The GitHub repository ussamasaeed/Chest_X_Ray_Disease_Classification contains a labelled image folder "dataset" with 7 categories: cardiomegaly, effusion, infiltrate, mass, nodule, pneumonia, pneumothorax. Examples follow, each with its label.

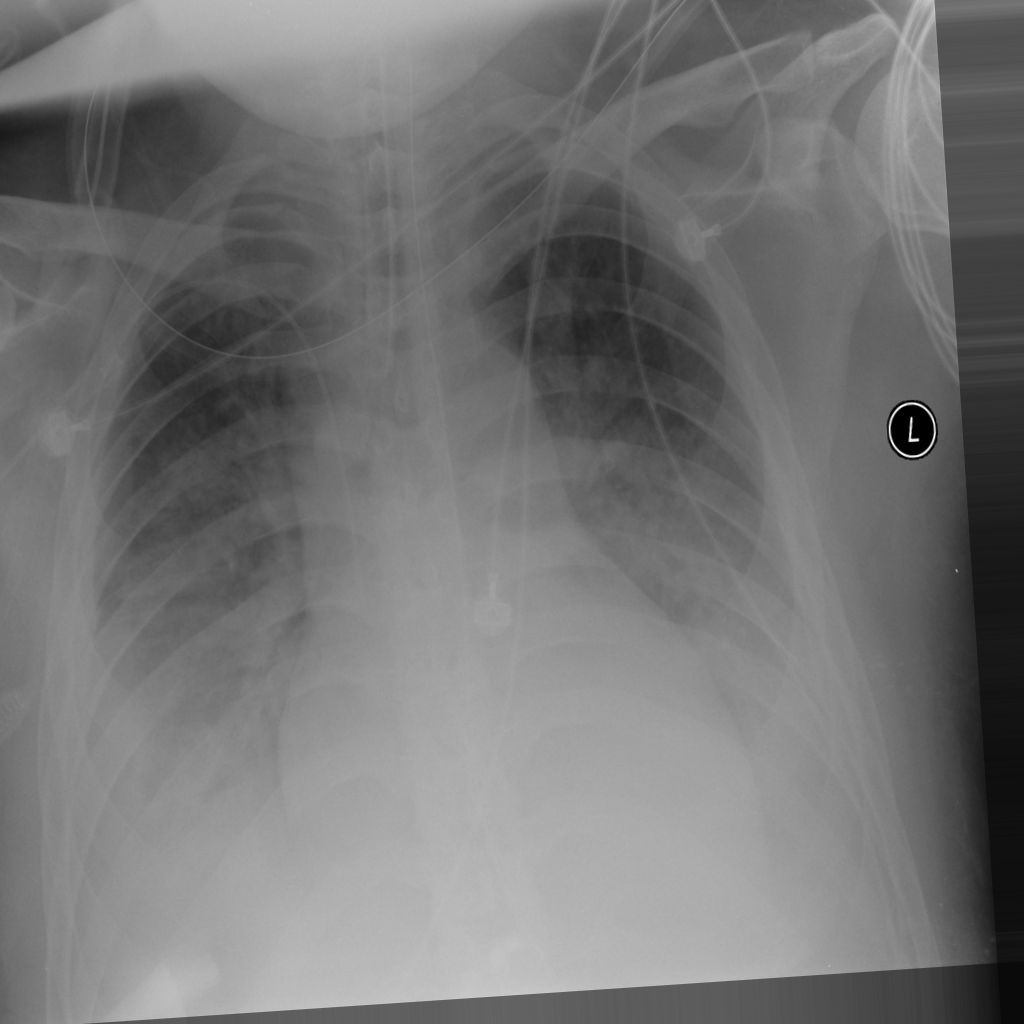
Label: infiltrate

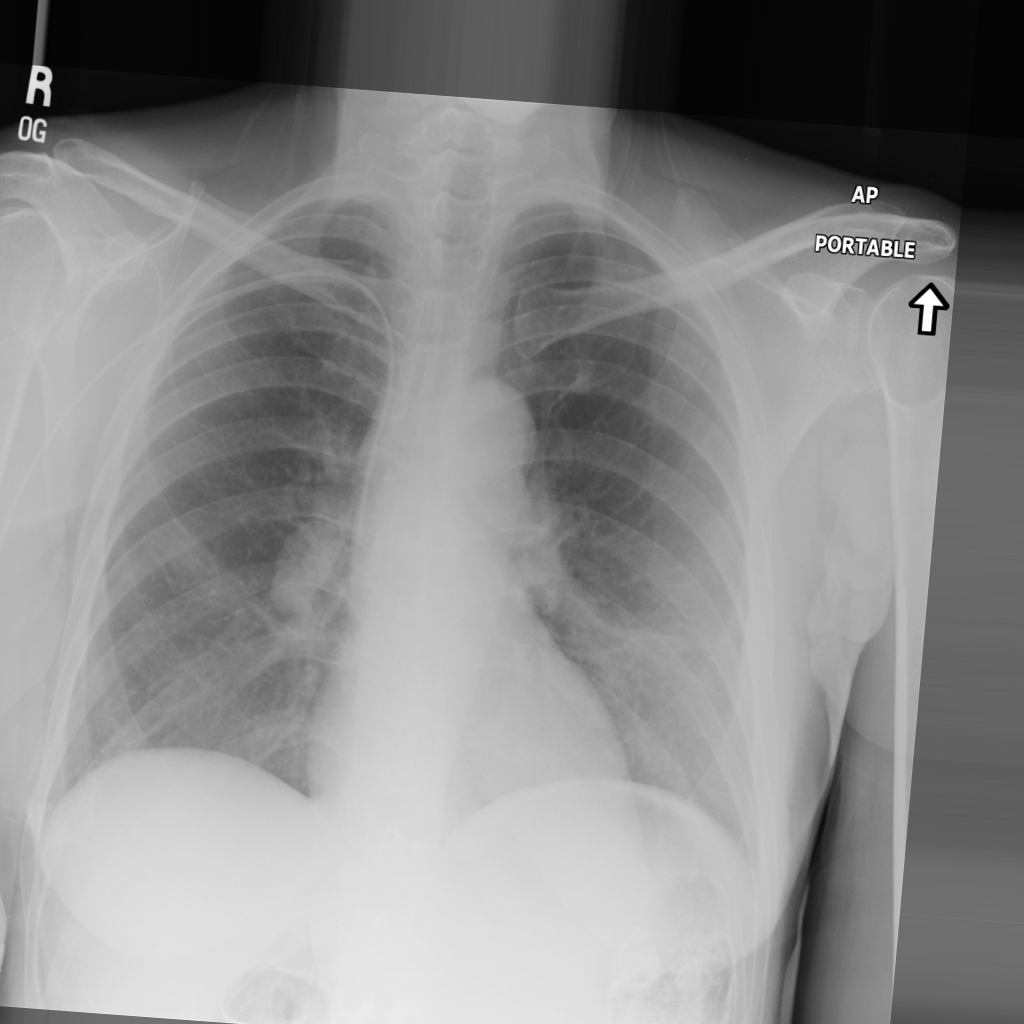
Label: nodule

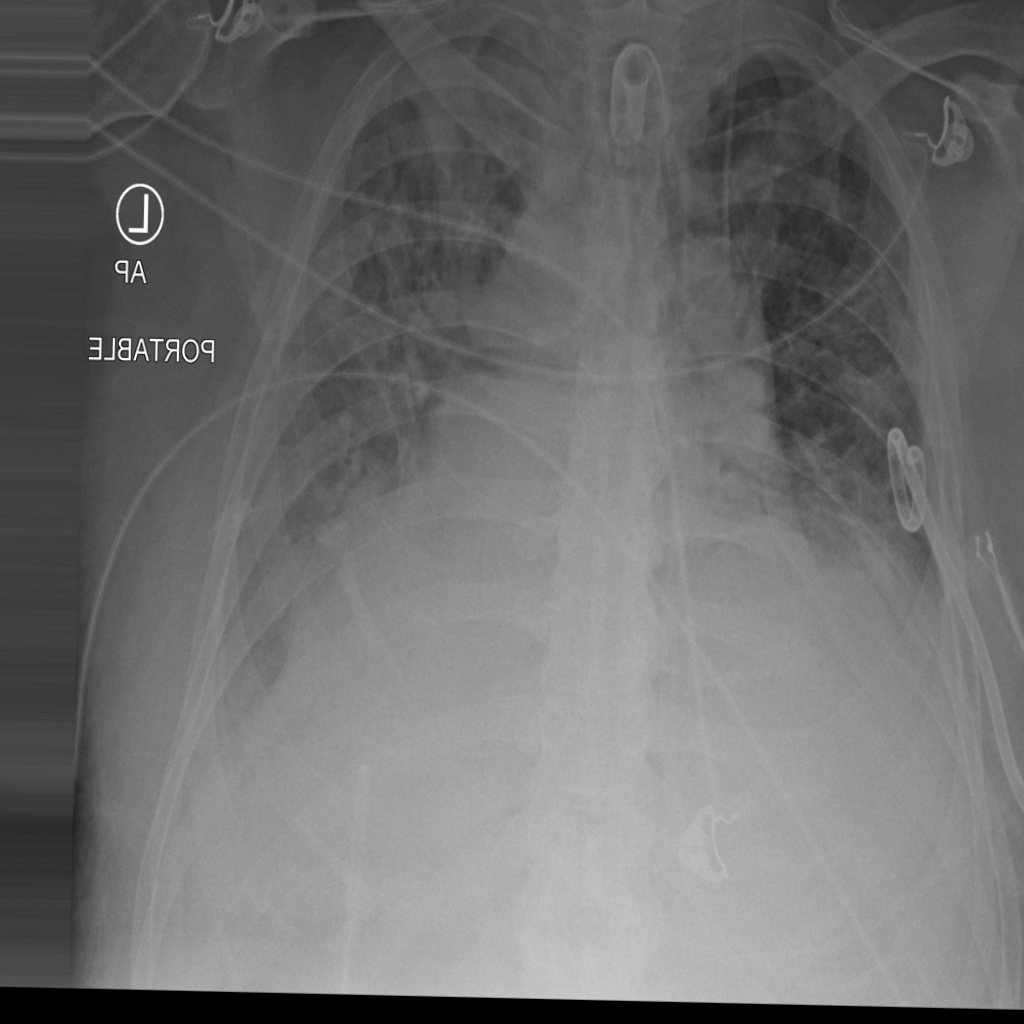
Label: cardiomegaly

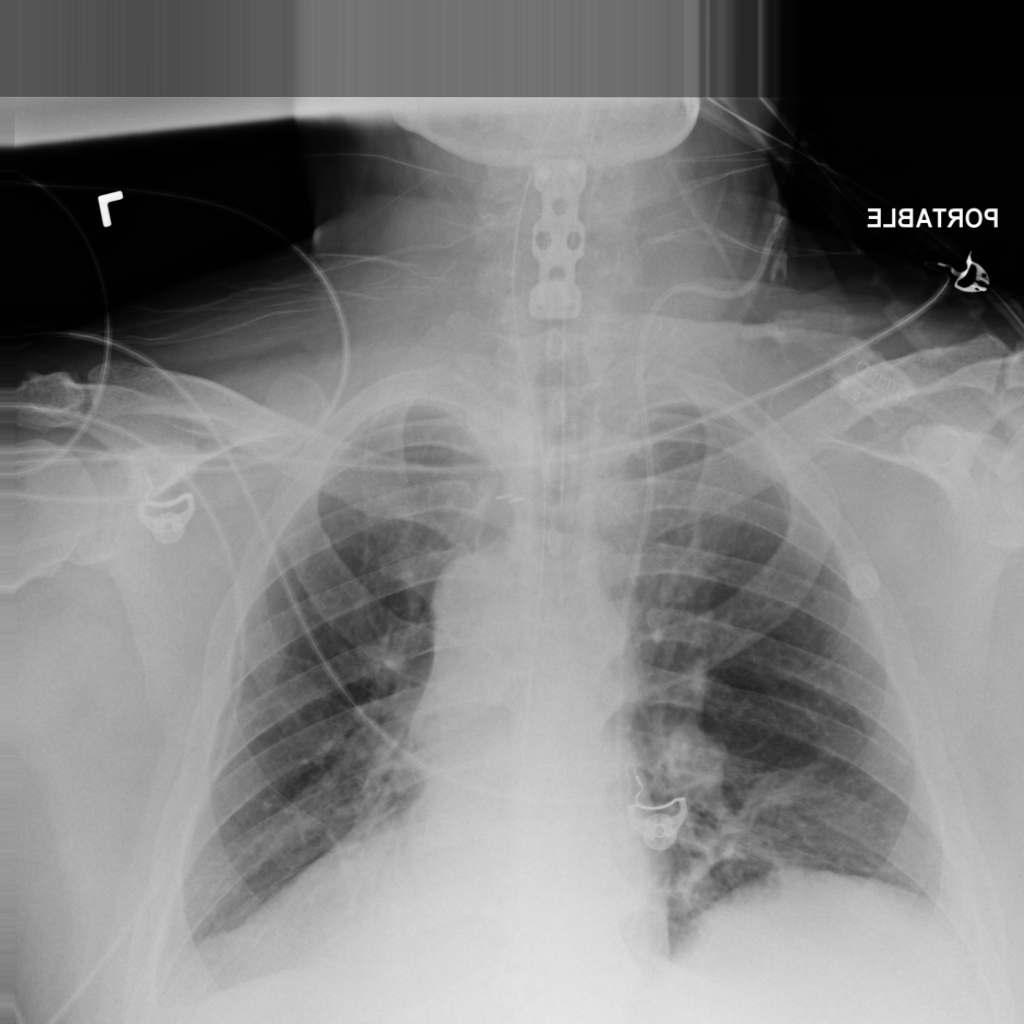
Label: mass

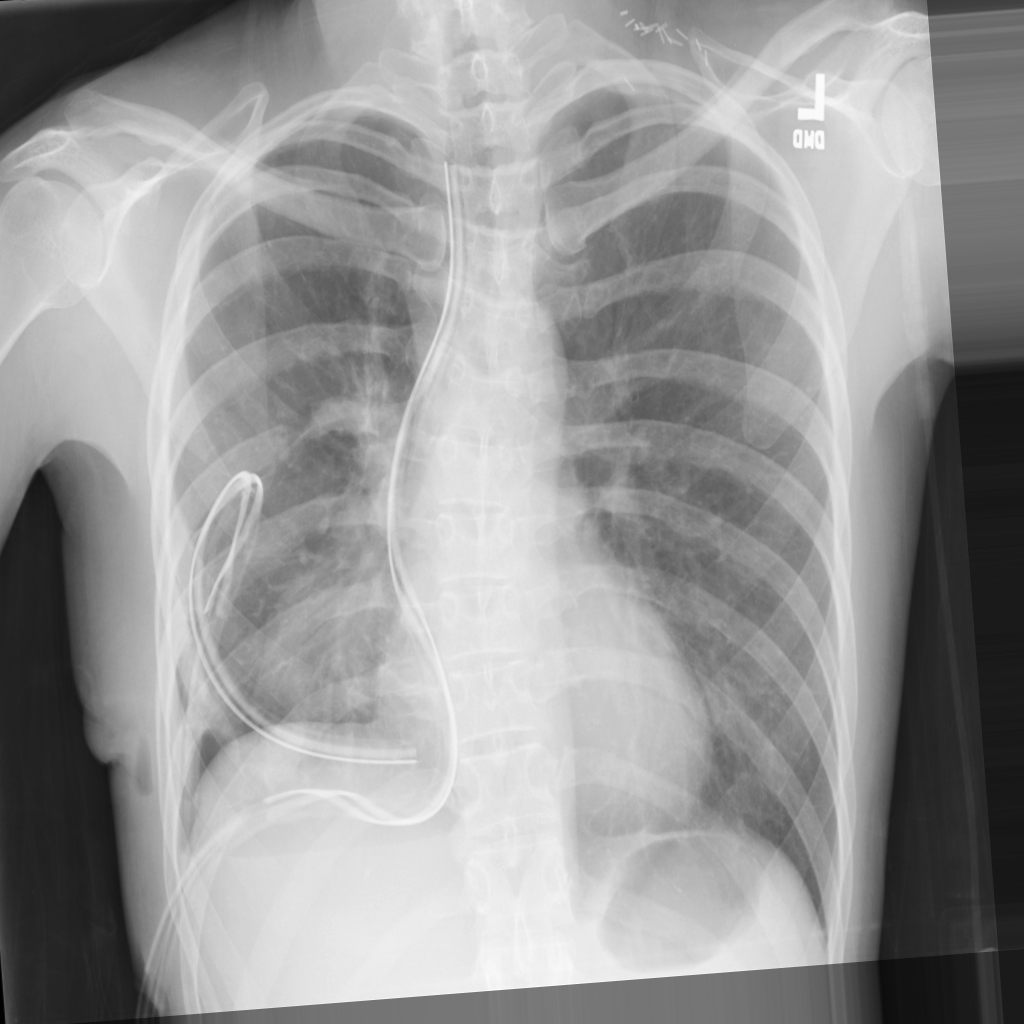
Label: pneumothorax

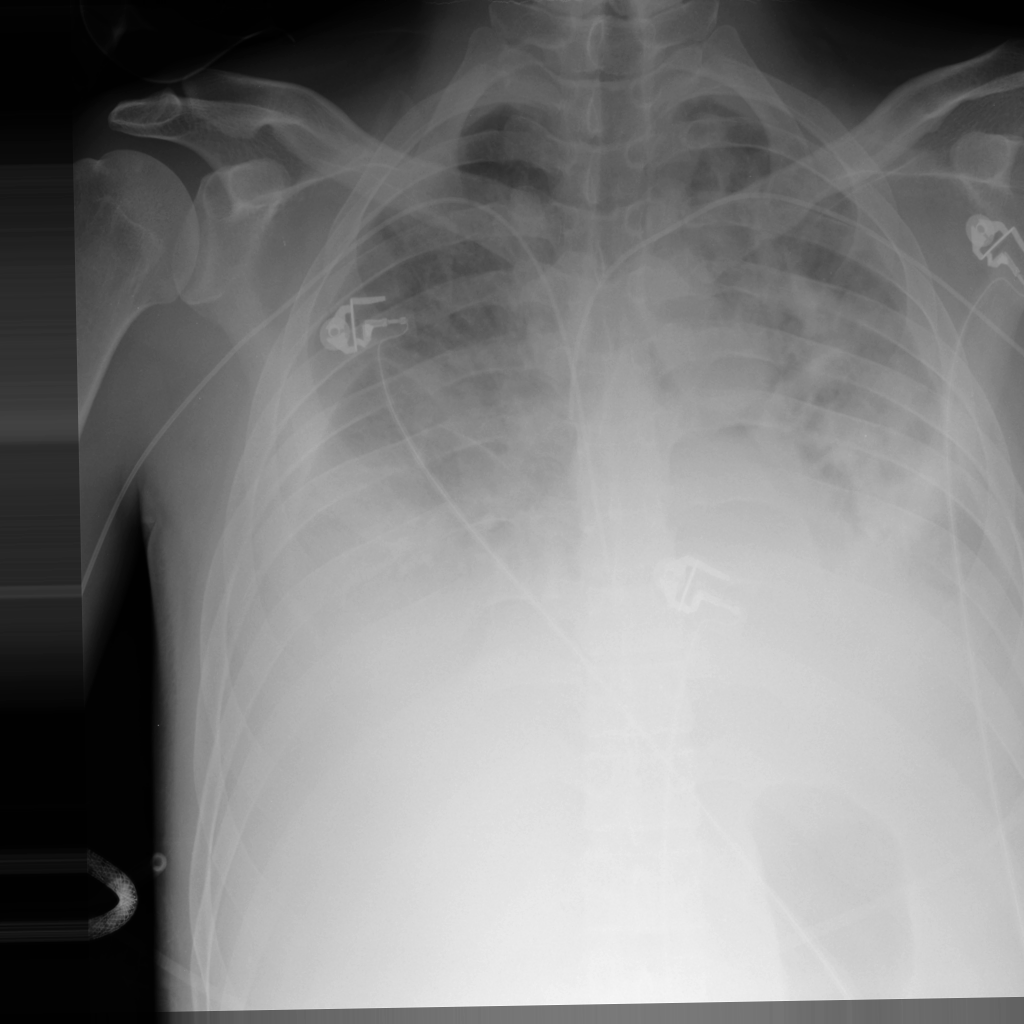
Label: pneumonia
